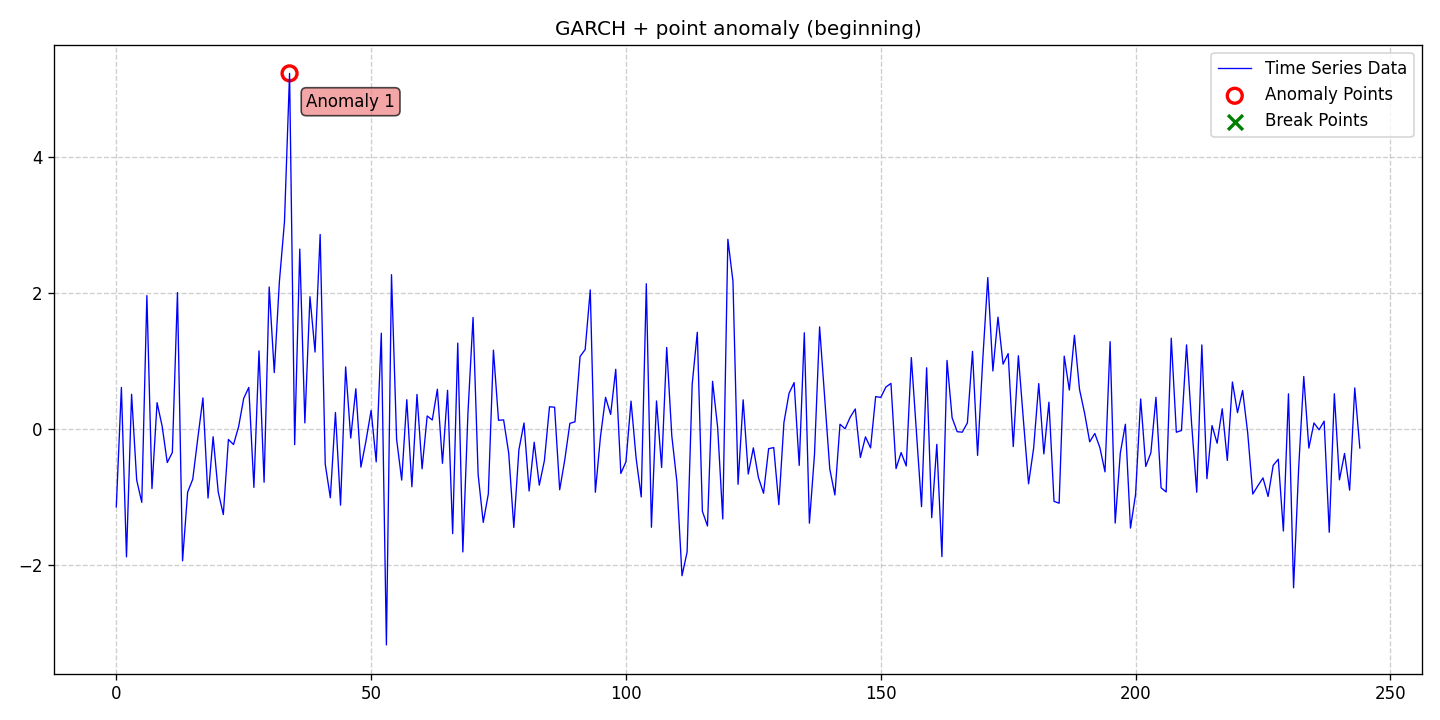

The data file committed next to this chart (first rows):
date, data, stationary, det_lin_up, det_lin_down, det_quad, det_cubic, det_exp, det_damped, stoc_trend, volatility, single_seas, multiple_seas, point_anom_single, point_anom_multi, collect_anom, context_anom, mean_shift, var_shift, trend_shift, point_anom_count, point_anom_location, point_anom_point, collect_anom_count
2020-01-01, -1.139, 0, 0, 0, 0, 0, 0, 0, 0, 1, 0, 0, 1, 0, 0, 0, 0, 0, 0, 1, beginning, [34], 0
2020-01-02, 0.6144, 0, 0, 0, 0, 0, 0, 0, 0, 1, 0, 0, 1, 0, 0, 0, 0, 0, 0, 1, beginning, [34], 0
2020-01-03, -1.874, 0, 0, 0, 0, 0, 0, 0, 0, 1, 0, 0, 1, 0, 0, 0, 0, 0, 0, 1, beginning, [34], 0
2020-01-04, 0.5144, 0, 0, 0, 0, 0, 0, 0, 0, 1, 0, 0, 1, 0, 0, 0, 0, 0, 0, 1, beginning, [34], 0
2020-01-05, -0.7452, 0, 0, 0, 0, 0, 0, 0, 0, 1, 0, 0, 1, 0, 0, 0, 0, 0, 0, 1, beginning, [34], 0
2020-01-06, -1.073, 0, 0, 0, 0, 0, 0, 0, 0, 1, 0, 0, 1, 0, 0, 0, 0, 0, 0, 1, beginning, [34], 0
2020-01-07, 1.965, 0, 0, 0, 0, 0, 0, 0, 0, 1, 0, 0, 1, 0, 0, 0, 0, 0, 0, 1, beginning, [34], 0
2020-01-08, -0.87, 0, 0, 0, 0, 0, 0, 0, 0, 1, 0, 0, 1, 0, 0, 0, 0, 0, 0, 1, beginning, [34], 0
2020-01-09, 0.3921, 0, 0, 0, 0, 0, 0, 0, 0, 1, 0, 0, 1, 0, 0, 0, 0, 0, 0, 1, beginning, [34], 0
2020-01-10, 0.04424, 0, 0, 0, 0, 0, 0, 0, 0, 1, 0, 0, 1, 0, 0, 0, 0, 0, 0, 1, beginning, [34], 0
2020-01-11, -0.4881, 0, 0, 0, 0, 0, 0, 0, 0, 1, 0, 0, 1, 0, 0, 0, 0, 0, 0, 1, beginning, [34], 0
2020-01-12, -0.3396, 0, 0, 0, 0, 0, 0, 0, 0, 1, 0, 0, 1, 0, 0, 0, 0, 0, 0, 1, beginning, [34], 0
2020-01-13, 2.008, 0, 0, 0, 0, 0, 0, 0, 0, 1, 0, 0, 1, 0, 0, 0, 0, 0, 0, 1, beginning, [34], 0
2020-01-14, -1.933, 0, 0, 0, 0, 0, 0, 0, 0, 1, 0, 0, 1, 0, 0, 0, 0, 0, 0, 1, beginning, [34], 0
2020-01-15, -0.9226, 0, 0, 0, 0, 0, 0, 0, 0, 1, 0, 0, 1, 0, 0, 0, 0, 0, 0, 1, beginning, [34], 0
2020-01-16, -0.7335, 0, 0, 0, 0, 0, 0, 0, 0, 1, 0, 0, 1, 0, 0, 0, 0, 0, 0, 1, beginning, [34], 0
2020-01-17, -0.1261, 0, 0, 0, 0, 0, 0, 0, 0, 1, 0, 0, 1, 0, 0, 0, 0, 0, 0, 1, beginning, [34], 0
2020-01-18, 0.4612, 0, 0, 0, 0, 0, 0, 0, 0, 1, 0, 0, 1, 0, 0, 0, 0, 0, 0, 1, beginning, [34], 0
2020-01-19, -1.01, 0, 0, 0, 0, 0, 0, 0, 0, 1, 0, 0, 1, 0, 0, 0, 0, 0, 0, 1, beginning, [34], 0
2020-01-20, -0.1087, 0, 0, 0, 0, 0, 0, 0, 0, 1, 0, 0, 1, 0, 0, 0, 0, 0, 0, 1, beginning, [34], 0
2020-01-21, -0.9213, 0, 0, 0, 0, 0, 0, 0, 0, 1, 0, 0, 1, 0, 0, 0, 0, 0, 0, 1, beginning, [34], 0
2020-01-22, -1.252, 0, 0, 0, 0, 0, 0, 0, 0, 1, 0, 0, 1, 0, 0, 0, 0, 0, 0, 1, beginning, [34], 0
2020-01-23, -0.1494, 0, 0, 0, 0, 0, 0, 0, 0, 1, 0, 0, 1, 0, 0, 0, 0, 0, 0, 1, beginning, [34], 0
2020-01-24, -0.2233, 0, 0, 0, 0, 0, 0, 0, 0, 1, 0, 0, 1, 0, 0, 0, 0, 0, 0, 1, beginning, [34], 0
2020-01-25, 0.03893, 0, 0, 0, 0, 0, 0, 0, 0, 1, 0, 0, 1, 0, 0, 0, 0, 0, 0, 1, beginning, [34], 0
2020-01-26, 0.455, 0, 0, 0, 0, 0, 0, 0, 0, 1, 0, 0, 1, 0, 0, 0, 0, 0, 0, 1, beginning, [34], 0
2020-01-27, 0.6158, 0, 0, 0, 0, 0, 0, 0, 0, 1, 0, 0, 1, 0, 0, 0, 0, 0, 0, 1, beginning, [34], 0
2020-01-28, -0.8531, 0, 0, 0, 0, 0, 0, 0, 0, 1, 0, 0, 1, 0, 0, 0, 0, 0, 0, 1, beginning, [34], 0
2020-01-29, 1.152, 0, 0, 0, 0, 0, 0, 0, 0, 1, 0, 0, 1, 0, 0, 0, 0, 0, 0, 1, beginning, [34], 0
2020-01-30, -0.7771, 0, 0, 0, 0, 0, 0, 0, 0, 1, 0, 0, 1, 0, 0, 0, 0, 0, 0, 1, beginning, [34], 0
2020-01-31, 2.09, 0, 0, 0, 0, 0, 0, 0, 0, 1, 0, 0, 1, 0, 0, 0, 0, 0, 0, 1, beginning, [34], 0
2020-02-01, 0.834, 0, 0, 0, 0, 0, 0, 0, 0, 1, 0, 0, 1, 0, 0, 0, 0, 0, 0, 1, beginning, [34], 0
2020-02-02, 2.169, 0, 0, 0, 0, 0, 0, 0, 0, 1, 0, 0, 1, 0, 0, 0, 0, 0, 0, 1, beginning, [34], 0
2020-02-03, 3.051, 0, 0, 0, 0, 0, 0, 0, 0, 1, 0, 0, 1, 0, 0, 0, 0, 0, 0, 1, beginning, [34], 0
2020-02-04, 5.23, 0, 0, 0, 0, 0, 0, 0, 0, 1, 0, 0, 1, 0, 0, 0, 0, 0, 0, 1, beginning, [34], 0
2020-02-05, -0.2258, 0, 0, 0, 0, 0, 0, 0, 0, 1, 0, 0, 1, 0, 0, 0, 0, 0, 0, 1, beginning, [34], 0
2020-02-06, 2.648, 0, 0, 0, 0, 0, 0, 0, 0, 1, 0, 0, 1, 0, 0, 0, 0, 0, 0, 1, beginning, [34], 0
2020-02-07, 0.09462, 0, 0, 0, 0, 0, 0, 0, 0, 1, 0, 0, 1, 0, 0, 0, 0, 0, 0, 1, beginning, [34], 0
2020-02-08, 1.948, 0, 0, 0, 0, 0, 0, 0, 0, 1, 0, 0, 1, 0, 0, 0, 0, 0, 0, 1, beginning, [34], 0
2020-02-09, 1.135, 0, 0, 0, 0, 0, 0, 0, 0, 1, 0, 0, 1, 0, 0, 0, 0, 0, 0, 1, beginning, [34], 0
2020-02-10, 2.863, 0, 0, 0, 0, 0, 0, 0, 0, 1, 0, 0, 1, 0, 0, 0, 0, 0, 0, 1, beginning, [34], 0
2020-02-11, -0.5127, 0, 0, 0, 0, 0, 0, 0, 0, 1, 0, 0, 1, 0, 0, 0, 0, 0, 0, 1, beginning, [34], 0
2020-02-12, -1.005, 0, 0, 0, 0, 0, 0, 0, 0, 1, 0, 0, 1, 0, 0, 0, 0, 0, 0, 1, beginning, [34], 0
2020-02-13, 0.2473, 0, 0, 0, 0, 0, 0, 0, 0, 1, 0, 0, 1, 0, 0, 0, 0, 0, 0, 1, beginning, [34], 0
2020-02-14, -1.114, 0, 0, 0, 0, 0, 0, 0, 0, 1, 0, 0, 1, 0, 0, 0, 0, 0, 0, 1, beginning, [34], 0
2020-02-15, 0.917, 0, 0, 0, 0, 0, 0, 0, 0, 1, 0, 0, 1, 0, 0, 0, 0, 0, 0, 1, beginning, [34], 0
2020-02-16, -0.1285, 0, 0, 0, 0, 0, 0, 0, 0, 1, 0, 0, 1, 0, 0, 0, 0, 0, 0, 1, beginning, [34], 0
2020-02-17, 0.5961, 0, 0, 0, 0, 0, 0, 0, 0, 1, 0, 0, 1, 0, 0, 0, 0, 0, 0, 1, beginning, [34], 0
2020-02-18, -0.5552, 0, 0, 0, 0, 0, 0, 0, 0, 1, 0, 0, 1, 0, 0, 0, 0, 0, 0, 1, beginning, [34], 0
2020-02-19, -0.1669, 0, 0, 0, 0, 0, 0, 0, 0, 1, 0, 0, 1, 0, 0, 0, 0, 0, 0, 1, beginning, [34], 0
2020-02-20, 0.2778, 0, 0, 0, 0, 0, 0, 0, 0, 1, 0, 0, 1, 0, 0, 0, 0, 0, 0, 1, beginning, [34], 0
2020-02-21, -0.4776, 0, 0, 0, 0, 0, 0, 0, 0, 1, 0, 0, 1, 0, 0, 0, 0, 0, 0, 1, beginning, [34], 0
2020-02-22, 1.412, 0, 0, 0, 0, 0, 0, 0, 0, 1, 0, 0, 1, 0, 0, 0, 0, 0, 0, 1, beginning, [34], 0
2020-02-23, -3.168, 0, 0, 0, 0, 0, 0, 0, 0, 1, 0, 0, 1, 0, 0, 0, 0, 0, 0, 1, beginning, [34], 0
2020-02-24, 2.272, 0, 0, 0, 0, 0, 0, 0, 0, 1, 0, 0, 1, 0, 0, 0, 0, 0, 0, 1, beginning, [34], 0
2020-02-25, -0.1439, 0, 0, 0, 0, 0, 0, 0, 0, 1, 0, 0, 1, 0, 0, 0, 0, 0, 0, 1, beginning, [34], 0
2020-02-26, -0.7461, 0, 0, 0, 0, 0, 0, 0, 0, 1, 0, 0, 1, 0, 0, 0, 0, 0, 0, 1, beginning, [34], 0
2020-02-27, 0.4355, 0, 0, 0, 0, 0, 0, 0, 0, 1, 0, 0, 1, 0, 0, 0, 0, 0, 0, 1, beginning, [34], 0
2020-02-28, -0.8435, 0, 0, 0, 0, 0, 0, 0, 0, 1, 0, 0, 1, 0, 0, 0, 0, 0, 0, 1, beginning, [34], 0
2020-02-29, 0.5124, 0, 0, 0, 0, 0, 0, 0, 0, 1, 0, 0, 1, 0, 0, 0, 0, 0, 0, 1, beginning, [34], 0
... 185 more rows
